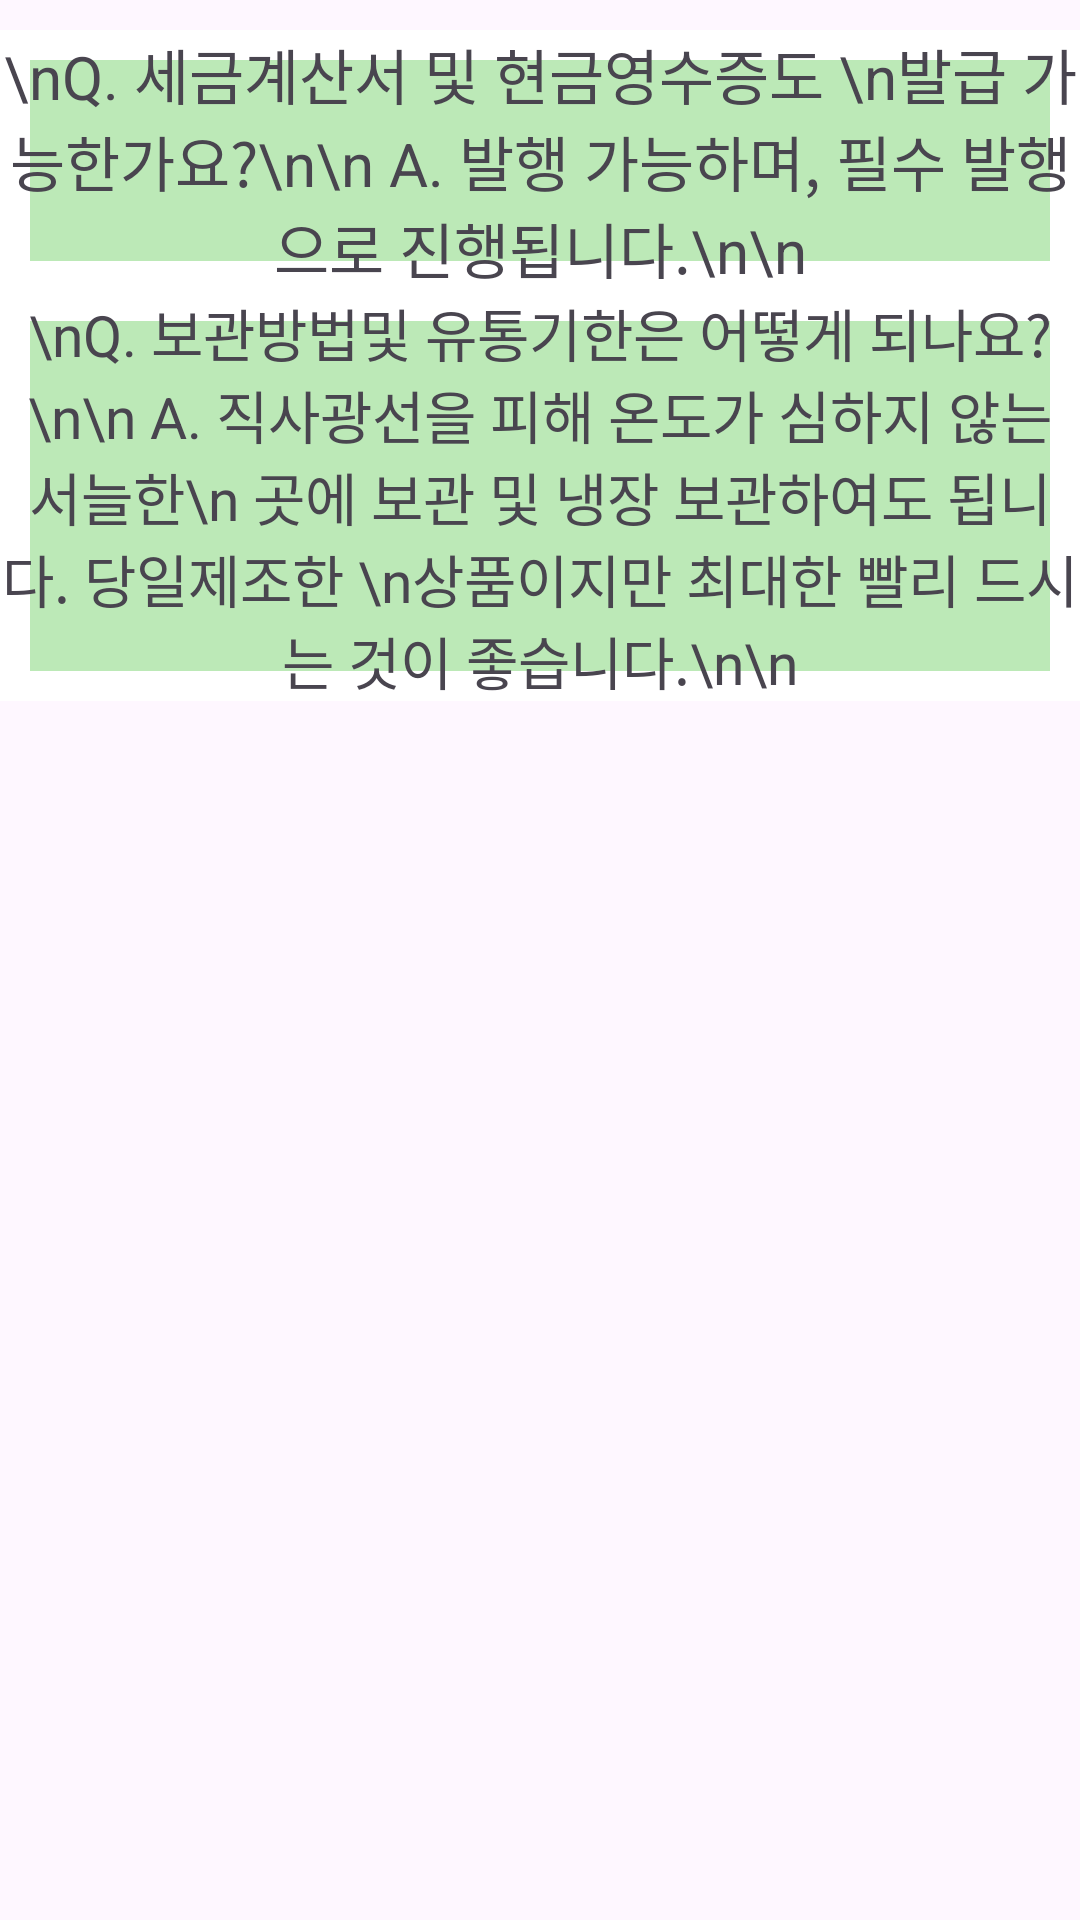

Reconstruct the res/layout file that produces this screen, plus the resources it refers to.
<!-- AndroidManifest.xml: application theme Theme.Get_Cool -->
<!-- res/layout/fragment4.xml -->
<?xml version="1.0" encoding="utf-8"?>
<androidx.drawerlayout.widget.DrawerLayout xmlns:android="http://schemas.android.com/apk/res/android"
    android:layout_width="match_parent"
    android:layout_height="match_parent">
    <RelativeLayout
        android:layout_width="match_parent"
        android:layout_height="match_parent">
        <TextView
            android:id="@+id/text1"
            android:background="@drawable/text_style"
            android:layout_width="match_parent"
            android:layout_height="wrap_content"
            android:gravity="center"
            android:text="\nQ. 세금계산서 및 현금영수증도 \n발급 가능한가요?\n\n
A. 발행 가능하며, 필수 발행으로 진행됩니다.\n\n"
            android:textSize="20dp"
            android:layout_marginTop="10dp"/>

        <TextView
            android:id="@+id/text2"
            android:layout_width="match_parent"
            android:background="@drawable/text_style"
            android:layout_height="wrap_content"
            android:layout_below="@+id/text1"
            android:gravity="center"
            android:text="\nQ. 보관방법및 유통기한은 어떻게 되나요?\n\n
A. 직사광선을 피해 온도가 심하지 않는 서늘한\n 곳에 보관 및 냉장 보관하여도 됩니다. 당일제조한 \n상품이지만 최대한 빨리 드시는 것이 좋습니다.\n\n"
            android:textSize="19dp"
            android:layout_marginBottom="10dp"
            />

    </RelativeLayout>
</androidx.drawerlayout.widget.DrawerLayout>
<!-- resources referenced by this layout -->
<resources>
  <!-- drawable text_style (drawable) -->
  <?xml version="1.0" encoding="utf-8"?>
  <shape xmlns:android="http://schemas.android.com/apk/res/android" android:shape="rectangle" >
      <solid
          android:color="#BCE9B7"
          />
      <stroke
          android:width="10dp"
          android:color="@color/white"
          />
  
  </shape>
  <style name="Theme.Get_Cool" parent="Base.Theme.Get_Cool" />
  <color name="white">#FFFFFFFF</color>
  <style name="Base.Theme.Get_Cool" parent="Theme.Material3.DayNight.NoActionBar">
          
          
          <item name="colorPrimary">#009E47</item>
          <item name="colorPrimaryVariant">#009E47</item>
      </style>
</resources>
